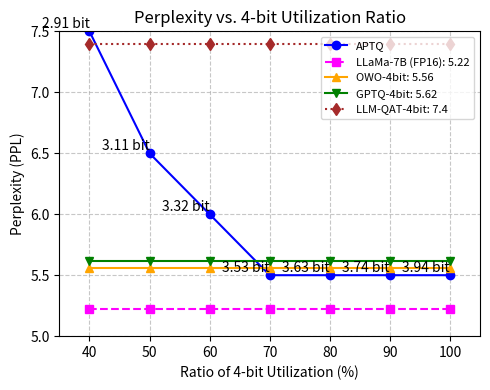

Generate this figure with matplotlib: (Note: this script raises an exception after producing the figure.)
import matplotlib.pyplot as plt
import numpy as np

# Data for the plot
x = np.array([40, 50, 60, 70, 80, 90, 100])
y_aptq = np.array([7.5, 6.5, 6.0, 5.5, 5.5, 5.5, 5.5])
y_llama = np.array([5.22] * 7)
y_owo = np.array([5.56] * 7)
y_gptq = np.array([5.62] * 7)
y_llm_qat = np.array([7.4] * 7)

# Create the plot
plt.figure(figsize=(5, 4))

# Plot each line with specified styles
plt.plot(x, y_aptq, marker='o', linestyle='-', color='blue', label='APTQ')
plt.plot(x, y_llama, marker='s', linestyle='--', color='magenta', label='LLaMa-7B (FP16): 5.22')
plt.plot(x, y_owo, marker='^', linestyle='-', color='orange', label='OWO-4bit: 5.56')
plt.plot(x, y_gptq, marker='v', linestyle='-', color='green', label='GPTQ-4bit: 5.62')
plt.plot(x, y_llm_qat, marker='d', linestyle=':', color='brown', label='LLM-QAT-4bit: 7.4')

# Add annotations for data points
annotations = [
    (40, 7.5, '2.91 bit'),
    (50, 6.5, '3.11 bit'),
    (60, 6.0, '3.32 bit'),
    (70, 5.5, '3.53 bit'),
    (80, 5.5, '3.63 bit'),
    (90, 5.5, '3.74 bit'),
    (100, 5.5, '3.94 bit')
]

for x_val, y_val, text in annotations:
    plt.text(x_val, y_val, text, ha='right', va='bottom', fontsize=10)

# Set axis labels and title
plt.xlabel('Ratio of 4-bit Utilization (%)')
plt.ylabel('Perplexity (PPL)')
plt.title('Perplexity vs. 4-bit Utilization Ratio')

# Set axis limits
plt.xlim(35, 105)
plt.ylim(5.0, 7.5)

# Add grid
plt.grid(True, linestyle='--', alpha=0.7)

# Add legend
plt.legend(loc='upper right', fontsize=8)

# Show plot
plt.tight_layout()
plt.savefig(r"eval_workspace_gpt5/Qwen3-VL-8B-Instruct/python/line_22.png", bbox_inches="tight")
